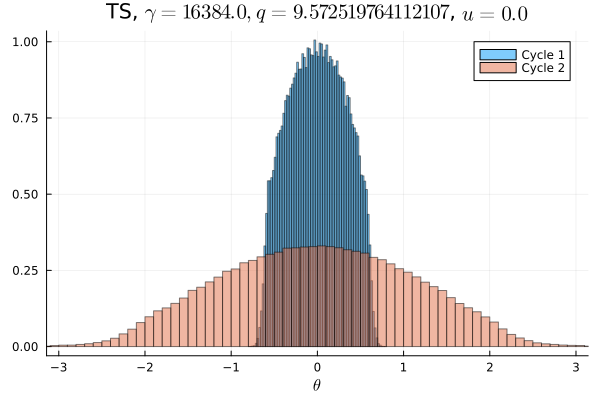

Values plotted in this chart, from the file beside it:
Cycle 1, Cycle 2
0.0, 0.0002094
0.0, 0.000225
0.0, 0.0002938
0.0, 0.0002781
0.0, 0.0002969
0.0, 0.000375
0.0, 0.0004656
0.0, 0.0005437
0.0, 0.0006906
0.0, 0.000825
0.0, 0.001156
0.0, 0.001222
0.0, 0.001709
0.0, 0.002172
0.0, 0.002794
0.0, 0.003241
0.0, 0.00435
0.0, 0.005019
0.0, 0.005894
0.0, 0.006597
0.0, 0.00745
0.0, 0.007578
0.0, 0.008116
0.0, 0.008641
0.0, 0.009478
0.0, 0.0103
0.0, 0.01129
0.0, 0.01182
0.0, 0.01213
0.0, 0.01281
0.0, 0.01372
0.0, 0.01432
0.0, 0.01495
0.0, 0.01549
0.0, 0.01588
0.0, 0.01647
0.0, 0.01738
2.5e-5, 0.01715
0.0004719, 0.01836
0.006078, 0.01848
0.02506, 0.01865
0.03507, 0.01916
0.0419, 0.01948
0.04621, 0.01972
0.05149, 0.02015
0.05455, 0.02055
0.05751, 0.02024
0.05923, 0.02048
0.06076, 0.02084
0.06127, 0.02052
0.06136, 0.02084
0.06077, 0.0208
0.05921, 0.0205
0.05771, 0.02016
0.05554, 0.02087
0.05101, 0.01979
0.04657, 0.01965
0.04206, 0.01953
0.03478, 0.01925
0.02473, 0.01886
... 40 more rows
